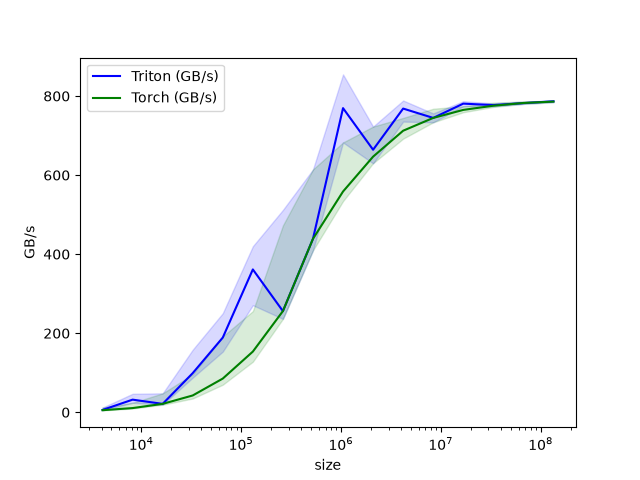

Values plotted in this chart, from the file beside it:
size, Triton (GB/s), Torch (GB/s)
4096, 6, 5.333
8192, 32, 10.67
16384, 21.33, 21.33
32768, 99.1, 42.59
65536, 189, 85.33
131072, 361.4, 153.6
262144, 256, 256
524288, 438.9, 438.9
1048576, 769.5, 558.5
2097152, 664.2, 646.7
4194304, 768.4, 712.3
8388608, 744.7, 744.7
16777216, 780.9, 765
33554432, 777.1, 775.6
67108864, 782.1, 782.5
134217728, 786.8, 786
